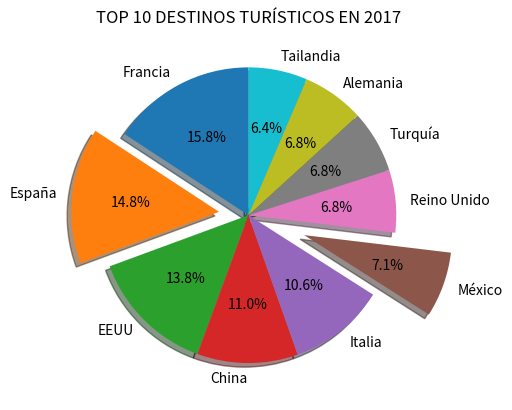

This chart was generated by the following Python code:
#Ejemplos de destinos turisticos.
import matplotlib.pyplot as plt
#creamos listas 
turistas = [86.9, 81.8, 75.9, 60.7, 58.2, 39.3, 37.7, 37.6, 37.5, 35.4]
paises = ['Francia', 'España', 'EEUU', 'China', 'Italia','México', 'Reino Unido', 'Turquía', 'Alemania', 'Tailandia']
explode = [0, 0.2, 0, 0, 0, 0.4, 0, 0, 0, 0]  # Destacar algunos

plt.pie(turistas, labels=paises,explode=explode,autopct='%1.1f%%', shadow=True, startangle=90)
plt.title('TOP 10 DESTINOS TURÍSTICOS EN 2017')
plt.show()